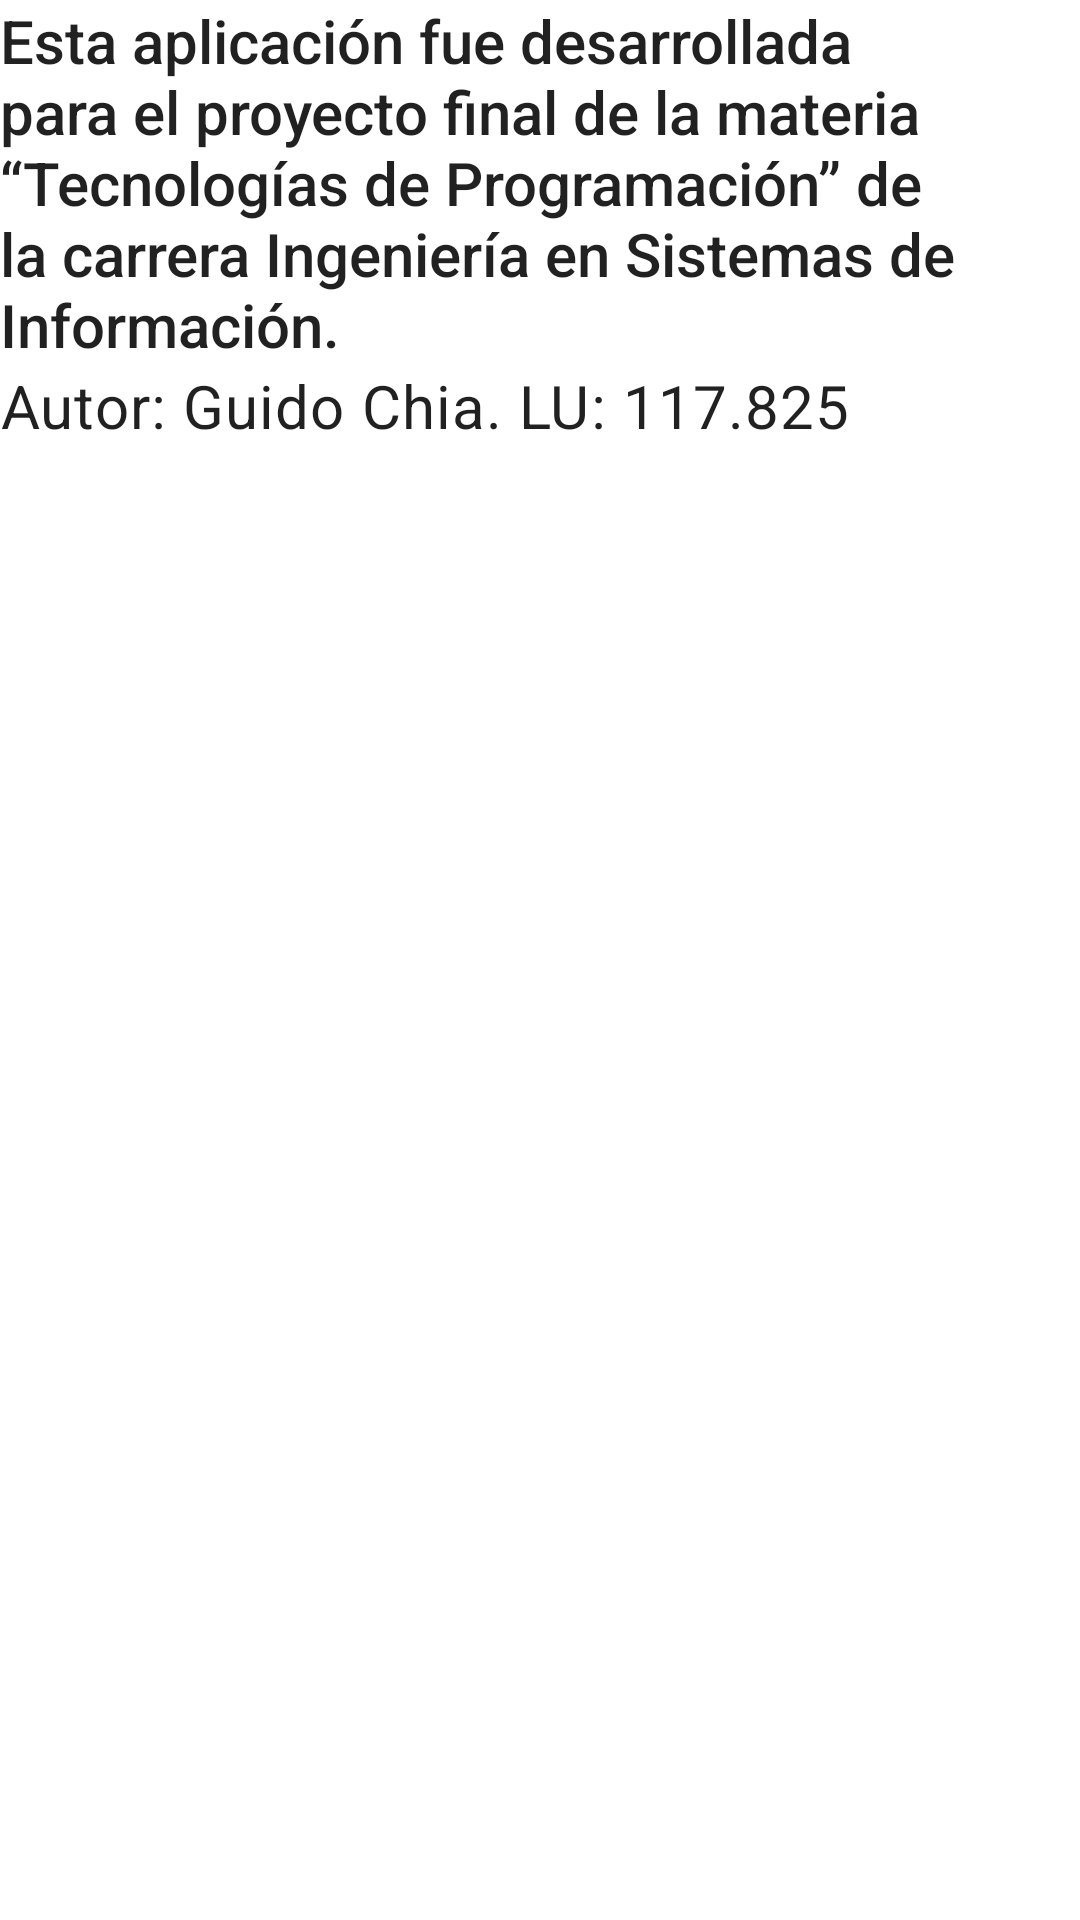

Here is an Android app screen rendered from its layout file. Give the layout XML and the strings, colors and styles it references.
<!-- AndroidManifest.xml: application theme AppBaseTheme -->
<!-- res/layout/fragment_about.xml -->
<?xml version="1.0" encoding="utf-8"?>
<ScrollView xmlns:android="http://schemas.android.com/apk/res/android"
    android:layout_width="match_parent"
    android:layout_height="match_parent">

    <LinearLayout
        android:layout_width="wrap_content"
        android:layout_height="wrap_content"
        android:dividerPadding="16dp"
        android:gravity="fill_vertical"
        android:orientation="vertical">

        <TextView
            android:layout_width="match_parent"
            android:layout_height="wrap_content"
            android:layout_gravity="center"
            android:text="@string/about"
            android:textAppearance="@style/TextAppearance.AppCompat.Body2"
            android:textSize="20sp" />

        <TextView
            android:layout_width="match_parent"
            android:layout_height="wrap_content"
            android:layout_gravity="center"
            android:text="@string/autor"
            android:textAppearance="@style/TextAppearance.MaterialComponents.Body2"
            android:textSize="20sp" />

    </LinearLayout>
</ScrollView>
<!-- resources referenced by this layout -->
<resources>
  <string name="about">Esta aplicación fue desarrollada para el proyecto final de la materia
          “Tecnologías de Programación” de la carrera Ingeniería en Sistemas de Información.</string>
  <string name="autor">Autor: Guido Chia. LU: 117.825</string>
  <style name="AppBaseTheme" parent="Theme.MaterialComponents.DayNight.NoActionBar">
          <item name="android:statusBarColor">@android:color/transparent</item>
          <item name="android:colorPrimary">@color/colorPrimary</item>
          <item name="android:colorPrimaryDark">@color/colorPrimaryDark</item>
          <item name="android:colorAccent">@color/colorAccent</item>
      </style>
  <color name="colorPrimary">#3aa4ea</color>
  <color name="colorPrimaryDark">#2e83bb</color>
  <color name="colorAccent">#3aa4ea</color>
</resources>
